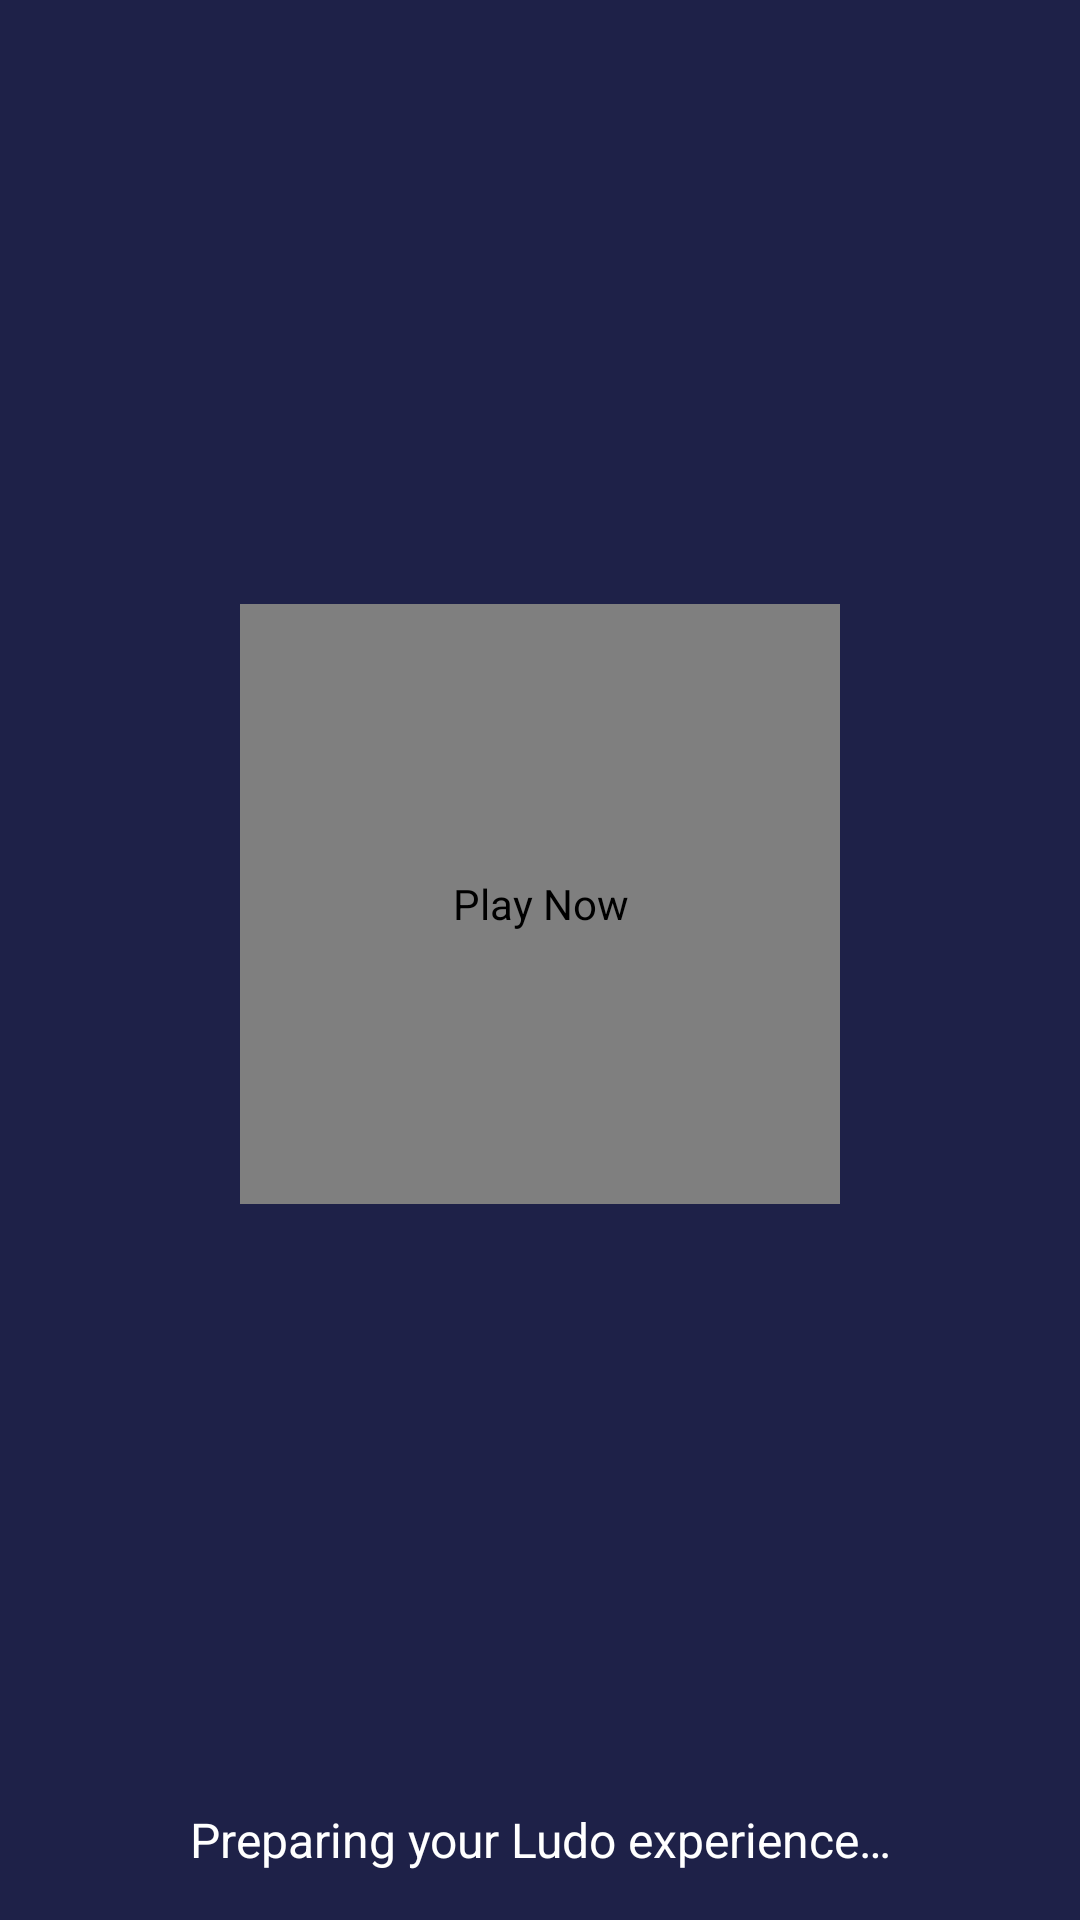

Layout XML and referenced resources for this Android screen:
<!-- AndroidManifest.xml: activity theme AppTheme.NoActionBar -->
<!-- res/layout/activity_splash.xml -->
<?xml version="1.0" encoding="utf-8"?>
<androidx.constraintlayout.widget.ConstraintLayout xmlns:android="http://schemas.android.com/apk/res/android"
    xmlns:app="http://schemas.android.com/apk/res-auto"
    xmlns:tools="http://schemas.android.com/tools"
    android:layout_width="match_parent"
    android:layout_height="match_parent"
    android:background="@color/ludo_primary"
    tools:context=".activity.SplashActivity">

    <com.airbnb.lottie.LottieAnimationView
        android:id="@+id/lottieDice"
        android:layout_width="200dp"
        android:layout_height="200dp"
        android:contentDescription="@string/home_play_now"
        app:layout_constraintBottom_toTopOf="@id/statusTv"
        app:layout_constraintEnd_toEndOf="parent"
        app:layout_constraintStart_toStartOf="parent"
        app:layout_constraintTop_toTopOf="parent"
        app:lottie_autoPlay="true"
        app:lottie_loop="true"
        app:lottie_rawRes="@raw/lottie_dice_roll" />

    <TextView
        android:id="@+id/statusTv"
        android:layout_width="0dp"
        android:layout_height="wrap_content"
        android:layout_margin="@dimen/spacing_4"
        android:fontFamily="sans-serif-medium"
        android:gravity="center"
        android:text="@string/splash_loading"
        android:textColor="@color/ludo_on_primary"
        android:textSize="16sp"
        app:layout_constraintBottom_toBottomOf="parent"
        app:layout_constraintEnd_toEndOf="parent"
        app:layout_constraintStart_toStartOf="parent" />

</androidx.constraintlayout.widget.ConstraintLayout>
<!-- resources referenced by this layout -->
<resources>
  <color name="ludo_on_primary">#FFFFFFFF</color>
  <color name="ludo_primary">#1E2148</color>
  <dimen name="spacing_4">16dp</dimen>
  <string name="home_play_now">Play Now</string>
  <string name="splash_loading">Preparing your Ludo experience…</string>
  <style name="AppTheme.NoActionBar" parent="Theme.Ludo">
          <item name="windowActionBar">false</item>
          <item name="windowNoTitle">true</item>
      </style>
  <color name="ludo_primary_container">#363D7C</color>
  <color name="ludo_on_primary_container">#E4E7FF</color>
  <color name="ludo_secondary">#F59E0B</color>
  <color name="ludo_on_secondary">#1C1300</color>
  <color name="ludo_secondary_container">#FFE0A3</color>
  <color name="ludo_on_secondary_container">#231500</color>
  <color name="ludo_tertiary">#1B5E20</color>
  <color name="ludo_on_tertiary">#FFFFFF</color>
  <color name="ludo_tertiary_container">#2E7D32</color>
  <color name="ludo_on_tertiary_container">#E6FFE7</color>
  <color name="ludo_error">#BA1A1A</color>
  <color name="ludo_on_error">#FFFFFF</color>
  <color name="ludo_error_container">#FFDAD6</color>
  <color name="ludo_on_error_container">#410002</color>
  <color name="ludo_background">#FFFBFF</color>
  <color name="ludo_on_background">#111426</color>
  <color name="ludo_surface">#F7F7FB</color>
  <color name="ludo_on_surface">#111426</color>
  <color name="ludo_surface_variant">#E1E2EC</color>
  <color name="ludo_on_surface_variant">#44475B</color>
  <color name="ludo_outline">#727488</color>
  <color name="ludo_outline_variant">#C7C8D6</color>
  <color name="ludo_inverse_surface">#292C43</color>
  <color name="ludo_inverse_on_surface">#F1F1FA</color>
  <color name="ludo_inverse_primary">#BEC2FF</color>
  <style name="Widget.Ludo.Toolbar" parent="Widget.Material3.Toolbar">
          <item name="android:popupTheme">@style/ThemeOverlay.Material3.Toolbar.Surface</item>
          <item name="titleTextAppearance">@style/TextStyle.Ludo.TitleLarge</item>
      </style>
  <style name="TextStyle.Ludo.HeadlineMedium" parent="TextAppearance.Material3.HeadlineMedium">
          <item name="fontFamily">@font/inter</item>
      </style>
  <style name="TextStyle.Ludo.BodyLarge" parent="TextAppearance.Material3.BodyLarge">
          <item name="fontFamily">@font/inter</item>
      </style>
  <style name="TextStyle.Ludo.BodyMedium" parent="TextAppearance.Material3.BodyMedium">
          <item name="fontFamily">@font/inter</item>
      </style>
  <style name="TextStyle.Ludo.TitleLarge" parent="TextAppearance.Material3.TitleLarge">
          <item name="fontFamily">@font/inter</item>
      </style>
  <style name="TextStyle.Ludo.TitleMedium" parent="TextAppearance.Material3.TitleMedium">
          <item name="fontFamily">@font/inter</item>
      </style>
  <style name="TextStyle.Ludo.LabelLarge" parent="TextAppearance.Material3.LabelLarge">
          <item name="fontFamily">@font/inter</item>
      </style>
  <style name="TextStyle.Ludo.LabelMedium" parent="TextAppearance.Material3.LabelMedium">
          <item name="fontFamily">@font/inter</item>
      </style>
  <style name="Widget.Ludo.Button" parent="Widget.Material3.Button">
          <item name="shapeAppearance">@style/ShapeAppearance.Material3.MediumComponent</item>
      </style>
  <style name="Widget.Ludo.Snackbar" parent="Widget.Material3.Snackbar">
          <item name="backgroundTint">@color/ludo_inverse_surface</item>
          <item name="textColor">@color/ludo_inverse_on_surface</item>
      </style>
  <style name="Widget.Ludo.TextField" parent="Widget.Material3.TextInputLayout.FilledBox">
          <item name="shapeAppearance">@style/ShapeAppearance.Material3.MediumComponent</item>
      </style>
  <style name="Animation.Ludo.App" parent="Animation.Material3.DynamicColorsFade" />
</resources>
